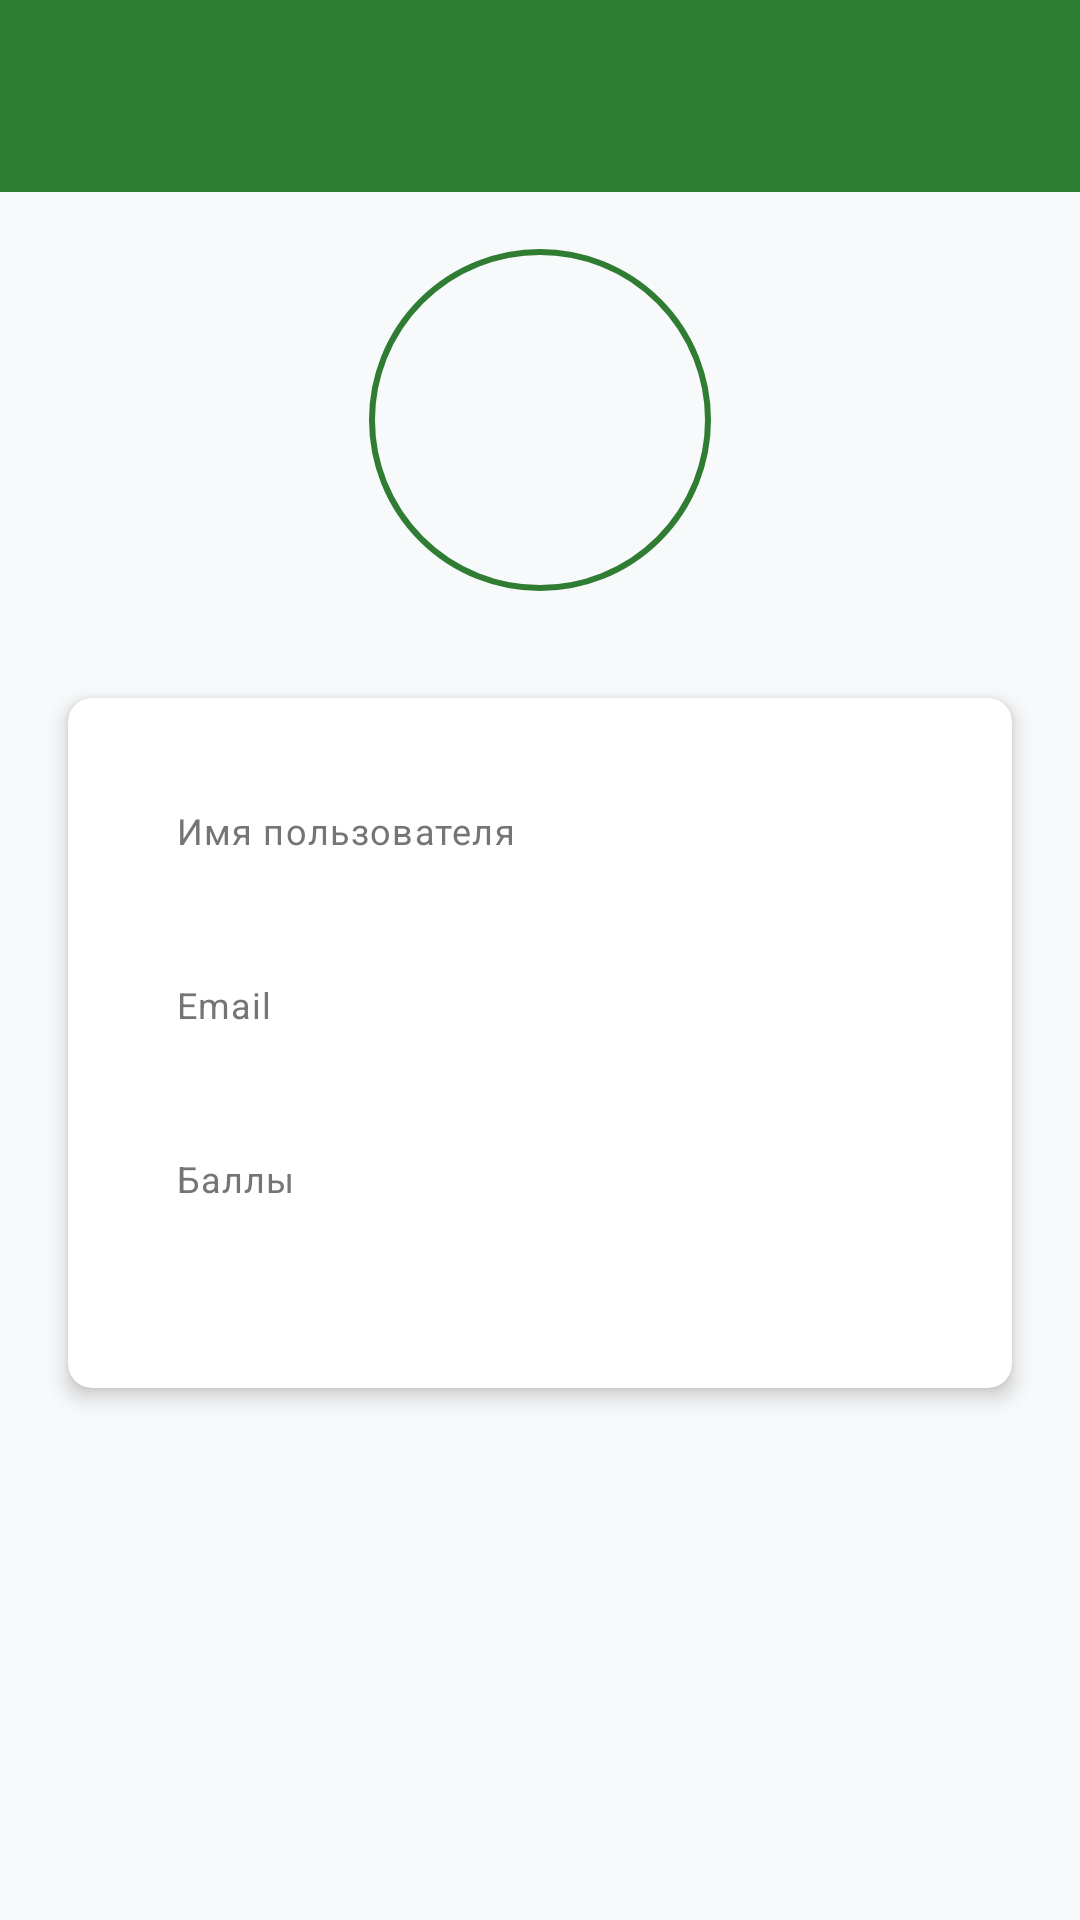

The Android layout XML behind this screen, and the referenced resources:
<!-- AndroidManifest.xml: application theme Theme.EcoupAndroid -->
<!-- res/layout/activity_profile.xml -->
<?xml version="1.0" encoding="utf-8"?>
<androidx.coordinatorlayout.widget.CoordinatorLayout
    xmlns:android="http://schemas.android.com/apk/res/android"
    xmlns:app="http://schemas.android.com/apk/res-auto"
    android:layout_width="match_parent"
    android:layout_height="match_parent">

    <com.google.android.material.appbar.AppBarLayout
        android:layout_width="match_parent"
        android:layout_height="wrap_content">

        <androidx.appcompat.widget.Toolbar
            android:id="@+id/toolbar"
            android:layout_width="match_parent"
            android:layout_height="?attr/actionBarSize"
            android:background="?attr/colorPrimary"
            android:theme="@style/ThemeOverlay.AppCompat.Dark.ActionBar"
            app:popupTheme="@style/ThemeOverlay.AppCompat.Light" />

    </com.google.android.material.appbar.AppBarLayout>

    <androidx.core.widget.NestedScrollView
        android:layout_width="match_parent"
        android:layout_height="match_parent"
        app:layout_behavior="@string/appbar_scrolling_view_behavior">

        <LinearLayout
            android:layout_width="match_parent"
            android:layout_height="wrap_content"
            android:orientation="vertical"
            android:padding="16dp">

            <com.google.android.material.imageview.ShapeableImageView
                android:id="@+id/profile_image"
                android:layout_width="120dp"
                android:layout_height="120dp"
                android:layout_gravity="center_horizontal"
                android:layout_marginBottom="24dp"
                android:padding="4dp"
                app:shapeAppearanceOverlay="@style/CircleImageView"
                app:strokeColor="?attr/colorPrimary"
                app:strokeWidth="2dp"
                android:src="@drawable/ic_account_circle"/>

            <com.google.android.material.card.MaterialCardView
                android:layout_width="match_parent"
                android:layout_height="wrap_content"
                android:layout_marginBottom="16dp"
                app:cardElevation="4dp"
                app:cardCornerRadius="8dp">

                <LinearLayout
                    android:layout_width="match_parent"
                    android:layout_height="wrap_content"
                    android:orientation="vertical"
                    android:padding="16dp">

                    <TextView
                        android:layout_width="wrap_content"
                        android:layout_height="wrap_content"
                        android:text="Имя пользователя"
                        android:textAppearance="@style/TextAppearance.MaterialComponents.Caption"/>

                    <TextView
                        android:id="@+id/profile_name"
                        android:layout_width="match_parent"
                        android:layout_height="wrap_content"
                        android:layout_marginTop="4dp"
                        android:textAppearance="@style/TextAppearance.MaterialComponents.Body1"/>

                    <TextView
                        android:layout_width="wrap_content"
                        android:layout_height="wrap_content"
                        android:layout_marginTop="16dp"
                        android:text="Email"
                        android:textAppearance="@style/TextAppearance.MaterialComponents.Caption"/>

                    <TextView
                        android:id="@+id/profile_email"
                        android:layout_width="match_parent"
                        android:layout_height="wrap_content"
                        android:layout_marginTop="4dp"
                        android:textAppearance="@style/TextAppearance.MaterialComponents.Body1"/>

                    <TextView
                        android:layout_width="wrap_content"
                        android:layout_height="wrap_content"
                        android:layout_marginTop="16dp"
                        android:text="Баллы"
                        android:textAppearance="@style/TextAppearance.MaterialComponents.Caption"/>

                    <TextView
                        android:id="@+id/profile_points"
                        android:layout_width="match_parent"
                        android:layout_height="wrap_content"
                        android:layout_marginTop="4dp"
                        android:textAppearance="@style/TextAppearance.MaterialComponents.Body1"/>

                </LinearLayout>

            </com.google.android.material.card.MaterialCardView>

        </LinearLayout>

    </androidx.core.widget.NestedScrollView>

</androidx.coordinatorlayout.widget.CoordinatorLayout>
<!-- resources referenced by this layout -->
<resources>
  <style name="CircleImageView">
          <item name="cornerFamily">rounded</item>
          <item name="cornerSize">50%</item>
      </style>
  <color name="colorPrimary">@color/primary</color>
  <color name="colorPrimaryDark">@color/primary_dark</color>
  <color name="colorAccent">@color/accent</color>
  <color name="colorPrimaryContainer">#E8F5E9</color>
  <color name="colorOnPrimaryContainer">#1B5E20</color>
  <color name="colorSecondary">#1A237E</color>
  <color name="colorSecondaryContainer">#E8EAF6</color>
  <color name="colorOnSecondaryContainer">#1A237E</color>
  <color name="colorSurfaceVariant">#F8F9FA</color>
  <color name="colorOnSurfaceVariant">#2D3436</color>
  <color name="colorOutline">#BDBDBD</color>
  <color name="primary_text">#2D3436</color>
  <color name="secondary_text">#757575</color>
  <color name="background">#F8F9FA</color>
  <style name="Widget.Ecoup.Chip" parent="Widget.Material3.Chip.Filter">
          <item name="chipBackgroundColor">@color/colorSurfaceVariant</item>
          <item name="chipStrokeColor">@color/divider</item>
          <item name="chipStrokeWidth">1dp</item>
          <item name="android:textColor">?attr/colorOnSurfaceVariant</item>
          <item name="rippleColor">@color/colorPrimaryDark</item>
      </style>
  <style name="Widget.Ecoup.CardView" parent="Widget.Material3.CardView.Elevated">
          <item name="cardCornerRadius">16dp</item>
          <item name="cardElevation">4dp</item>
          <item name="cardBackgroundColor">@color/white</item>
          <item name="contentPadding">20dp</item>
          <item name="rippleColor">@color/ripple_color</item>
          <item name="cardPreventCornerOverlap">true</item>
          <item name="cardUseCompatPadding">true</item>
          <item name="android:foreground">?attr/selectableItemBackground</item>
      </style>
  <style name="Widget.Ecoup.BottomNavigation" parent="Widget.Material3.BottomNavigationView">
          <item name="itemIconTint">@color/colorSecondary</item>
          <item name="itemTextColor">@color/colorSecondary</item>
          <item name="itemRippleColor">@color/ripple_color</item>
          <item name="elevation">16dp</item>
          <item name="backgroundTint">@color/white</item>
          <item name="itemIconSize">24dp</item>
          <item name="labelVisibilityMode">labeled</item>
          <item name="itemPaddingTop">12dp</item>
          <item name="itemPaddingBottom">12dp</item>
          <item name="android:background">@drawable/bottom_nav_background</item>
      </style>
  <color name="primary">#2E7D32</color>
  <color name="primary_dark">#1B5E20</color>
  <color name="accent">#00ACC1</color>
  <color name="divider">#BDBDBD</color>
  <color name="white">#FFFFFF</color>
  <color name="ripple_color">#1F000000</color>
  <!-- drawable bottom_nav_background (drawable) -->
  <?xml version="1.0" encoding="utf-8"?>
  <layer-list xmlns:android="http://schemas.android.com/apk/res/android">
      
      <item>
          <shape android:shape="rectangle">
              <solid android:color="#1A000000"/>
              <corners
                  android:topLeftRadius="20dp"
                  android:topRightRadius="20dp"/>
          </shape>
      </item>
      
      <item android:top="2dp">
          <shape android:shape="rectangle">
              <solid android:color="@color/white"/>
              <corners
                  android:topLeftRadius="20dp"
                  android:topRightRadius="20dp"/>
          </shape>
      </item>
  </layer-list>
  <color name="textColorSecondary">#757575</color>
  <color name="error">#EF5350</color>
</resources>
